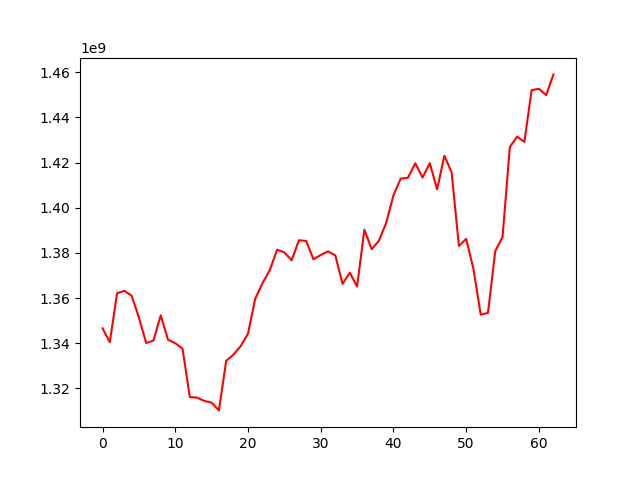

Source data for this figure (header and first rows):
, 0
0, 1346606886
1, 1340472818
2, 1362145507
3, 1363213135
4, 1361056261
5, 1351371818
6, 1340095622
7, 1341190358
8, 1352355945
9, 1341563627
10, 1340012590
11, 1337568380
12, 1316162280
13, 1315946386
14, 1314427644
15, 1313703542
16, 1310260144
17, 1332210908
18, 1334945361
19, 1338764179
20, 1344274397
21, 1359815389
22, 1366655349
23, 1372364507
24, 1381436060
25, 1380227716
26, 1376730232
27, 1385610518
28, 1385290174
29, 1377161344
30, 1379084880
31, 1380688927
32, 1378946385
33, 1366304787
34, 1371226501
35, 1365120782
36, 1390278368
37, 1381661122
38, 1385389212
39, 1393302962
40, 1405530289
41, 1412906653
42, 1413302704
43, 1419702425
44, 1413393321
45, 1419736427
46, 1408135798
47, 1423034176
48, 1415629550
49, 1383063045
50, 1386239616
51, 1372867986
52, 1352662358
53, 1353453182
54, 1380854782
55, 1387041845
56, 1426877211
57, 1431492546
58, 1429187589
59, 1452096805
... 3 more rows
